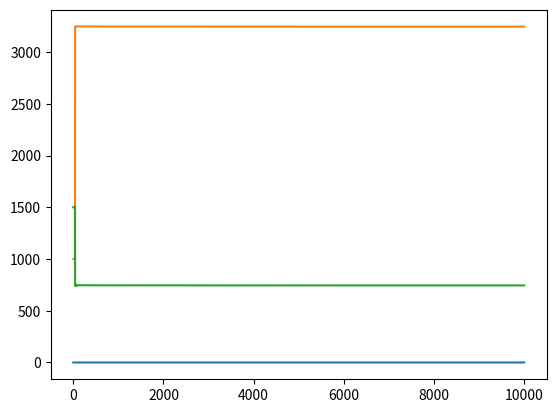

Reproduce this figure in Python.
from abc import ABC, abstractmethod
import numpy as np
from numpy import array as vec
import numpy.linalg
import matplotlib.pyplot as plt

import itertools

MODEL_G = 0.5  # гравитационная постоянная
COLLISION_DISTANCE = 5.0
COLLISION_COEFFICIENT = 50.0
MODEL_DELTA_T = 1 # было 0.01
TIME_TO_MODEL = 10000 # было 100

# ABC это не алфавит, а AbstractBaseClass. Не даст создать экземпляр, пока не переопределишь все методы-заглушки
class Universe(ABC):
    """Невнятная вселенная, основа всех миров"""

    def __init__(self):
        self.bodies = []

    @abstractmethod
    def gravity_flow_dencity_per_1_1(self, dist):
        """
        Плотность потока гравитационного поля между двумя
        единичными массами на заданном расстоянии
        """
        ...

    def model_step(self):
        """Итерация решения задачи Коши. Конечно не присуща вселенной, но тут на своём месте"""
        for b1, b2 in itertools.product(self.bodies, self.bodies):
            if b1 != b2:
                b1.apply_force(b1.force_induced_by_other(b2))
        for b in self.bodies:
            b.advance()
        # добавление площади сектора на каждом шаге для всех тел
        # площадь считается через координаты
        for b in self.bodies:
            area = abs(b.position[0] * b.velocity[1] - b.position[1] * b.velocity[0])
            b.areas.append(area)

    def add_body(self, body):
        self.bodies.append(body)


class MaterialPoint:
    """Материальная точка, движущаяся по двумерной плоскости"""
    
    def __init__(self, universe, mass, position, velocity, areas):
        self.universe = universe
        self.mass = mass
        self.position = position
        self.velocity = velocity
        # словарь для хранения площадей секторов
        self.areas = areas
        universe.add_body(self)

        self.ptrace = [self.position.copy()]
        self.vtrace = [self.velocity.copy()]
    
    def force_induced_by_other(self, other):
        """Сила, с которой другое тело действует на данное"""
        delta_p = other.position - self.position
        distance = numpy.linalg.norm(delta_p)  # Евклидова норма (по теореме Пифагора)
        force_direction = delta_p / distance
        force = force_direction * self.mass * other.mass *\
                self.universe.gravity_flow_dencity_per_1_1(distance)
        return force

    def advance(self):
        """Перемещаем тело, исходя из его скорости"""
        self.position += self.velocity * MODEL_DELTA_T
        self.ptrace.append(self.position.copy())
        self.vtrace.append(self.velocity.copy())

    def apply_force(self, force):
        """Изменяем скорость, исходя из силы, действующей на тело"""
        self.velocity += force * MODEL_DELTA_T / self.mass


class Universe3D(Universe):
    def __init__(self,
                 G,                  # гравитационная постоянная
                 k,                  # коэффициент при упругом соударении
                 collision_distance  # всё-таки это не точки
                 ):
        super().__init__()
        self.G = G
        self.k = k
        self.collision_distance = collision_distance

    def gravity_flow_dencity_per_1_1(self, dist):
        # будем считать, что отскакивают точки друг от друга резко,
        # но стараться не допускать этого

        if dist > self.collision_distance:
            # Ситуация с обычным потоком поля — просто притяжение
            return self.G / dist ** 2
        else:
            # Отталкивание при соударении (притяжение убираем).
            # К гравитации не относится, т.к. имеет скорее электростатическую
            # природу, так что это sort of hack.
            # Никаких конкретных законов не реализует, просто нечто отрицательное =)
            return -self.k / dist ** 2

u = Universe3D(MODEL_G, COLLISION_COEFFICIENT, COLLISION_DISTANCE)

# тела в три дэ вселенной
bodies = [
    MaterialPoint(u, 50000., vec([  0.,   0.]), vec([ 0.,   0.]), []),
    MaterialPoint(u,     10., vec([100.,   0.]), vec([ 0., -10.]), []),
    MaterialPoint(u,     10., vec([  0., 100.]), vec([15.,   0.]), [])
]

# моделирование
steps = int(TIME_TO_MODEL / MODEL_DELTA_T)
for stepn in range(steps):
    u.model_step()


# сетка для графика
times = range(0, TIME_TO_MODEL, MODEL_DELTA_T)

plt.plot(times, u.bodies[0].areas, times, u.bodies[1].areas, times, u.bodies[2].areas)
plt.show()